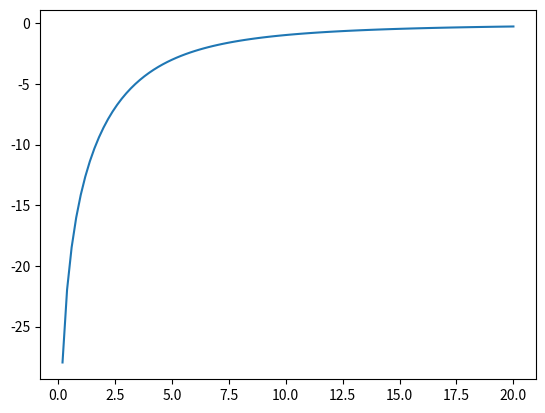

This chart was generated by the following Python code:
from matplotlib import pyplot
from math import log10

magH=[]
ws=[]
for i in range(1,101):
    ws.append(i*0.2)
print(list(ws))
for w in ws:
    wc=5
    magH.append(20*log10((w/wc)/((w/wc)**2+1)**(1/2)))


print(magH)

pyplot.plot(ws,magH)
pyplot.show()
